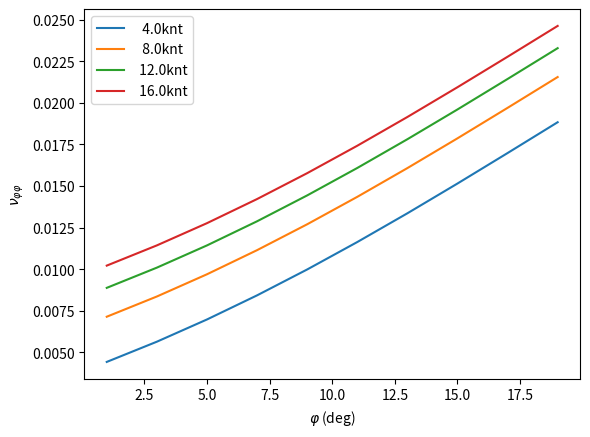

The matplotlib source for this figure:
#!/usr/bin/env python3
# -*- coding: utf-8 -*-
"""

@date:   Fri, 03 Mar 2023, 17:32

@author: pciuh

This script estimates roll damping coefficient acc. to IKEDA

"""
import os
import sys
sys.path.append(os.getcwd()+'/modules/')

import numpy as np
import pandas as pd
import matplotlib.pyplot as plt

def bilke(cb,cm,ogd,brth,bbk,lbk,lpp,t,phi,tw):
    G    = 9.80665
    bd   = brth/t
    lbkl = lbk/lpp
    bbkb = bbk/brth
    om   = 2*np.pi/tw
    omd  = om*np.sqrt(brth/2/G)

    fbk1  = (-0.3651*cb+0.3907)*(bd-2.83)**2-2.21*cb+2.632
    fbk2  = 0.00255*phi**2+0.122*phi+0.4794
    fbk3  = (-0.8913*bbkb**2-0.0733*bbkb)*lbkl**2+(5.2857*bbkb**2-0.01185*bbkb+0.00189)*lbkl
    abk   = fbk1*fbk2*fbk3
    bbk1  = (5.0*bbkb+0.3*bd-0.2*lbkl+0.00125*phi**2-0.0425*phi-1.86)*ogd
    bbk2  = -15.0*bbkb+1.2*cb-0.1*bd-0.0657*ogd**2+0.0586*ogd+1.6164
    bbk3  = 2.5*ogd+15.75
    return abk*np.exp(bbk1+bbk2*cm**bbk3)*omd

def eddy(cb,cm,ogd,brth,t,phi,tw):
    G   = 9.80665
    phi = np.radians(phi)
    om  = 2*np.pi/tw
    omd = om*np.sqrt(brth/2/G)
    bd  = brth/t

    fe1  = (-0.0182*cb+0.0155)*(bd-1.8)**3
    fe2  = -79.414*cb**4+215.695*cb**3-215.883*cb**2+93.894*cb-14.848
    ae   = fe1 + fe2
    be1  = (3.98*cb-5.1525)*(-0.2*bd+1.6)*ogd*((0.9717*cb**2-1.55*cb+0.723)*ogd+0.04567*cb+0.9408)
    be2  = (0.25*ogd+0.95)*ogd-219.2*cb**3+443.7*cb**2-283.3*cb+59.6
    be3  = -15*cb*bd+46.5*cb+11.2*bd-28.6
    cr   = ae*np.exp(be1+be2*cm**be3)
    return 4*omd*phi/(3*np.pi*cb*bd**3)*cr

def fric(lpp,brth,t,cb,ogd,phi,tw):
    G   = 9.80665
    phi = np.radians(phi)
    rho = 102.59
    nu  = 1.14e-6
    om  = 2*np.pi/tw
    bd  = brth/t
    rf  = t*((0.887+0.145*cb)*(1.7+cb*bd)-2.0*ogd)/np.pi
    sf  = lpp*(1.75*t+cb*brth)
    cf  = 1.328*((3.22*rf**2*phi**2)/(tw*nu))**(-.5)
    bf  = 4/3*np.pi*rho*sf*rf**3*phi*om*cf
    return bf/(rho*lpp*brth**3*t*cb)*np.sqrt(brth/2/G)

def lift(lpp,brth,t,cb,cm,ogd,u):
    G   = 9.80665
    rho = 1025.9
    nu  = 1.14e-6
    bd  = brth/t
    if cm<=.92:
        kp = 0.0
    elif (cm<=.97) & (cm>.92):
        kp = 0.1
    else:
        kp = 0.3

    kn  = 2*np.pi*t/lpp+kp*(4.1*brth/lpp+0.045)
    og  = ogd*t
    lo  = 0.3*t
    lr  = 0.5*t
    bl  = 0.5*rho*u*lpp*t*kn*lo*lr*(1-1.4*og/lr+0.7*og**2/lo/lr)
    return bl/(rho*lpp*brth**3*t*cb)*np.sqrt(brth/2/G)

def wave(cb,cm,ogd,brth,t,phi,tw,u):
    G   = 9.80665
    phi = np.radians(phi)
    om  = 2*np.pi/tw
    bd  = brth/t

    X1,X2,X3,X4,X5 = bd,cb,cm,1-ogd,om*np.sqrt(brth/2/G)

    A111=-0.002222*X1**3+0.040871*X1**2-0.286866*X1+0.599424
    A112=0.010185*X1**3-0.161176*X1**2+0.904989*X1-1.641389
    A113=-0.015422*X1**3+0.220371*X1**2-1.084987*X1+1.834167
    A121=-0.0628667*X1**4+0.4989259*X1**3+0.52735*X1**2-10.7918672*X1+16.616327
    A122=0.1140667*X1**4-0.8108963*X1**3-2.2186833*X1**2+25.1269741*X1-37.7729778
    A123=-0.0589333*X1**4+0.2639704*X1**3+3.1949667*X1**2-21.8126569*X1+31.4113508
    A124=0.0107667*X1**4+0.0018704*X1**3-1.2494083*X1**2+6.9427931*X1-10.2018992
    A131=0.192207*X1**3-2.787462*X1**2+12.507855*X1-14.764856
    A132=-0.350563*X1**3+5.222348*X1**2-23.974852*X1+29.007851
    A133=0.237096*X1**3-3.535062*X1**2+16.368376*X1-20.539908
    A134=-0.067119*X1**3+0.966362*X1**2-4.407535*X1+5.894703

    A11=A111*X2**2+A112*X2+A113
    A12=A121*X2**3+A122*X2**2+A123*X2+A124
    A13=A131*X2**3+A132*X2**2+A133*X2+A134

    AA111=17.945*X1**3-166.294*X1**2+489.799*X1-493.142
    AA112=-25.507*X1**3+236.275*X1**2-698.683*X1+701.494
    AA113=9.077*X1**3-84.332*X1**2+249.983*X1-250.787
    AA121=-16.872*X1**3+156.399*X1**2-460.689*X1+463.848
    AA122=24.015*X1**3-222.507*X1**2+658.027*X1-660.665
    AA123=-8.56*X1**3+79.549*X1**2-235.827*X1+236.579

    AA11=AA111*X2**2+AA112*X2+AA113
    AA12=AA121*X2**2+AA122*X2+AA123

    AA1=(AA11*X3+AA12)*(1-X4)+1.0

    A1=(A11*X4**2+A12*X4+A13)*AA1
    A2=-1.402*X4**3+7.189*X4**2-10.993*X4+9.45

    A31=-7686.0287*X2**6+30131.5678*X2**5-49048.9664*X2**4+42480.7709*X2**3-20665.147*X2**2+5355.2035*X2-577.8827
    A32=61639.9103*X2**6-241201.0598*X2**5+392579.5937*X2**4-340629.4699*X2**3+166348.6917*X2**2-43358.7938*X2+4714.7918
    A33=-130677.4903*X2**6+507996.2604*X2**5-826728.7127*X2**4+722677.104*X2**3-358360.7392*X2**2+95501.4948*X2-10682.8619
    A34=-110034.6584*X2**6+446051.22*X2**5-724186.4643*X2**4+599411.9264*X2**3-264294.7189*X2**2+58039.7328*X2-4774.6414
    A35=709672.0656*X2**6-2803850.2395*X2**5+4553780.5017*X2**4-3888378.9905*X2**3+1839829.259*X2**2-457313.6939*X2+46600.823
    A36=-822735.9289*X2**6+3238899.7308*X2**5-5256636.5472*X2**4+4500543.147*X2**3-2143487.3508*X2**2+538548.1194*X2-55751.1528
    A37=299122.8727*X2**6-1175773.1606*X2**5+1907356.1357*X2**4-1634256.8172*X2**3+780020.9393*X2**2-196679.7143*X2+20467.0904

    AA311=(-17.102*X2**3+41.495*X2**2-33.234*X2+8.8007)*X4+36.566*X2**3-89.203*X2**2+71.8*X2-18.108

    AA31=(-0.3767*X1**3+3.39*X1**2-10.356*X1+11.588)*AA311
    AA32=-0.0727*X1**2+0.7*X1-1.2818

    XX4=X4-AA32

    AA3=AA31*(-1.05584*XX4**9+12.688*XX4**8-63.70534*XX4**7+172.84571*XX4**6-274.05701*XX4**5+257.68705*XX4**4-141.40915*XX4**3+44.13177*XX4**2-7.1654*XX4-0.0495*X1**2+0.4518*X1-0.61655)

    A3=A31*X4**6+A32*X4**5+A33*X4**4+A34*X4**3+A35*X4**2+A36*X4+A37+AA3


    bwdl = A1/X5*np.exp(-A2*(np.log(X5)-A3)**2/1.44)

    if u >0:
        zd  = om**2*t/G
        tau = u*om/G
        A1  = 1.0+zd**(-1.2)*np.exp(-2*zd)
        A2  = 0.5+zd**(-1.0)*np.exp(-2*zd)
        cbw = 0.5*(((A2+1)+(A2-1)*np.tanh(20*(tau-0.3)))+(2*A1-A2-1)*np.exp(-150*(tau-0.25)**2))
    else:
        cbw = 1.0

    return bwdl*cbw

iDir = 'input/'

rho,G = 1025.9,9.80665

fnam = 'RATOWNIK'
lpp,brth,t,cb,cm,KG,tw = [86.56,18.8,5.0,0.754,0.971,7.261,11.89]
lbk,bbk = [26,.534]




phi = np.arange(1,20,2)

ogd = 1-KG/t
VS = [4,8,12,16]
fig,ax = plt.subplots()
for vs in VS:

    u = vs*1852/3600

    bbkd = bilke(cb,cm,ogd,brth,bbk,lbk,lpp,t,phi,tw)
    bfd  = fric(lpp,brth,t,cb,ogd,phi,tw)
    bwd  = wave(cb,cm,ogd,brth,t,phi,tw,u)
    bed  = eddy(cb,cm,ogd,brth,t,phi,tw)
    bld  = lift(lpp,brth,t,cb,cm,ogd,u)

    b44d = bfd + bwd + bed + bld + bbkd

    b44  = b44d*rho*cb*brth**3*t*lpp*np.sqrt(2*G/brth)

    print(b44)

    #ax.scatter(phi,b44d,label='%5.1fknt'%vs)
    ax.plot(phi,b44d,label='%5.1fknt'%vs)

ax.set_ylabel(r'$\nu_{\varphi\varphi}$')
ax.set_xlabel(r'$\varphi$ (deg)')
ax.legend()

fig.savefig('plot.png',dpi=300)
plt.show()
